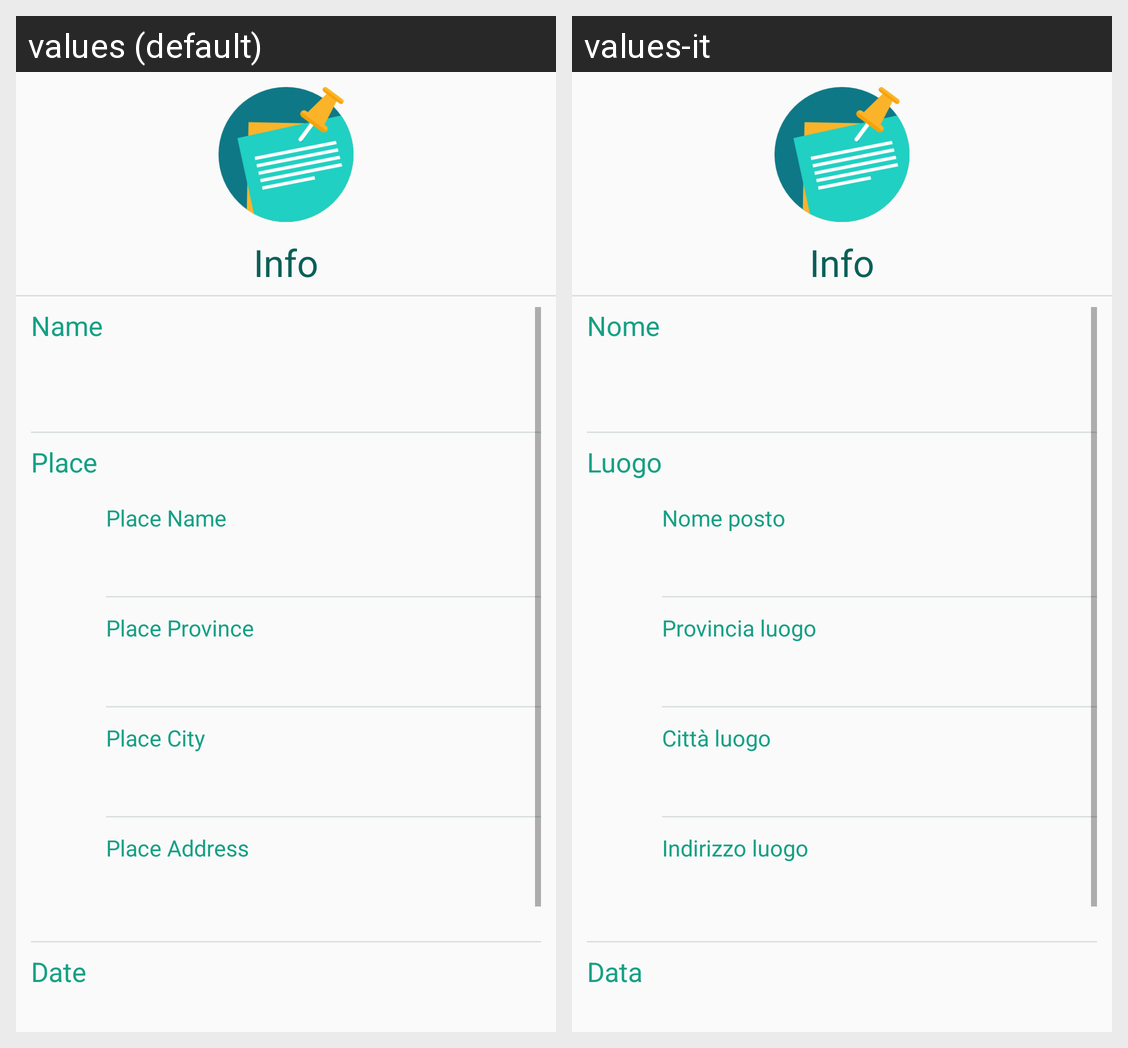

Here is an Android app screen in its default locale and in the app's own translations. Write out the translated-string differences for the strings that appear on this screen.
Android screen res/layout/fragment_event_info_organizer.xml rendered under 2 locales, left to right: values (default), values-it. Device: Nexus 5 (rendered at 1080×1920; each locale shown at half size, 540×960, under a caption strip naming it); theme AppTheme.
Strings drawn on this screen, with the default value and each locale's value (text and hints the layout hard-codes, and strings that could not be matched under every locale, appear in the picture but are not listed):

event_organizer_info_text
  values: Info
  values-it: Info

event_name_text
  values: Name
  values-it: Nome

place_settings_text
  values: Place
  values-it: Luogo

event_organizer_place_name_text
  values: Place Name
  values-it: Nome posto

event_organizer_place_province_text
  values: Place Province
  values-it: Provincia luogo

event_organizer_place_city_text
  values: Place City
  values-it: Città luogo

event_organizer_place_address_text
  values: Place Address
  values-it: Indirizzo luogo

data_settings_text
  values: Date
  values-it: Data
